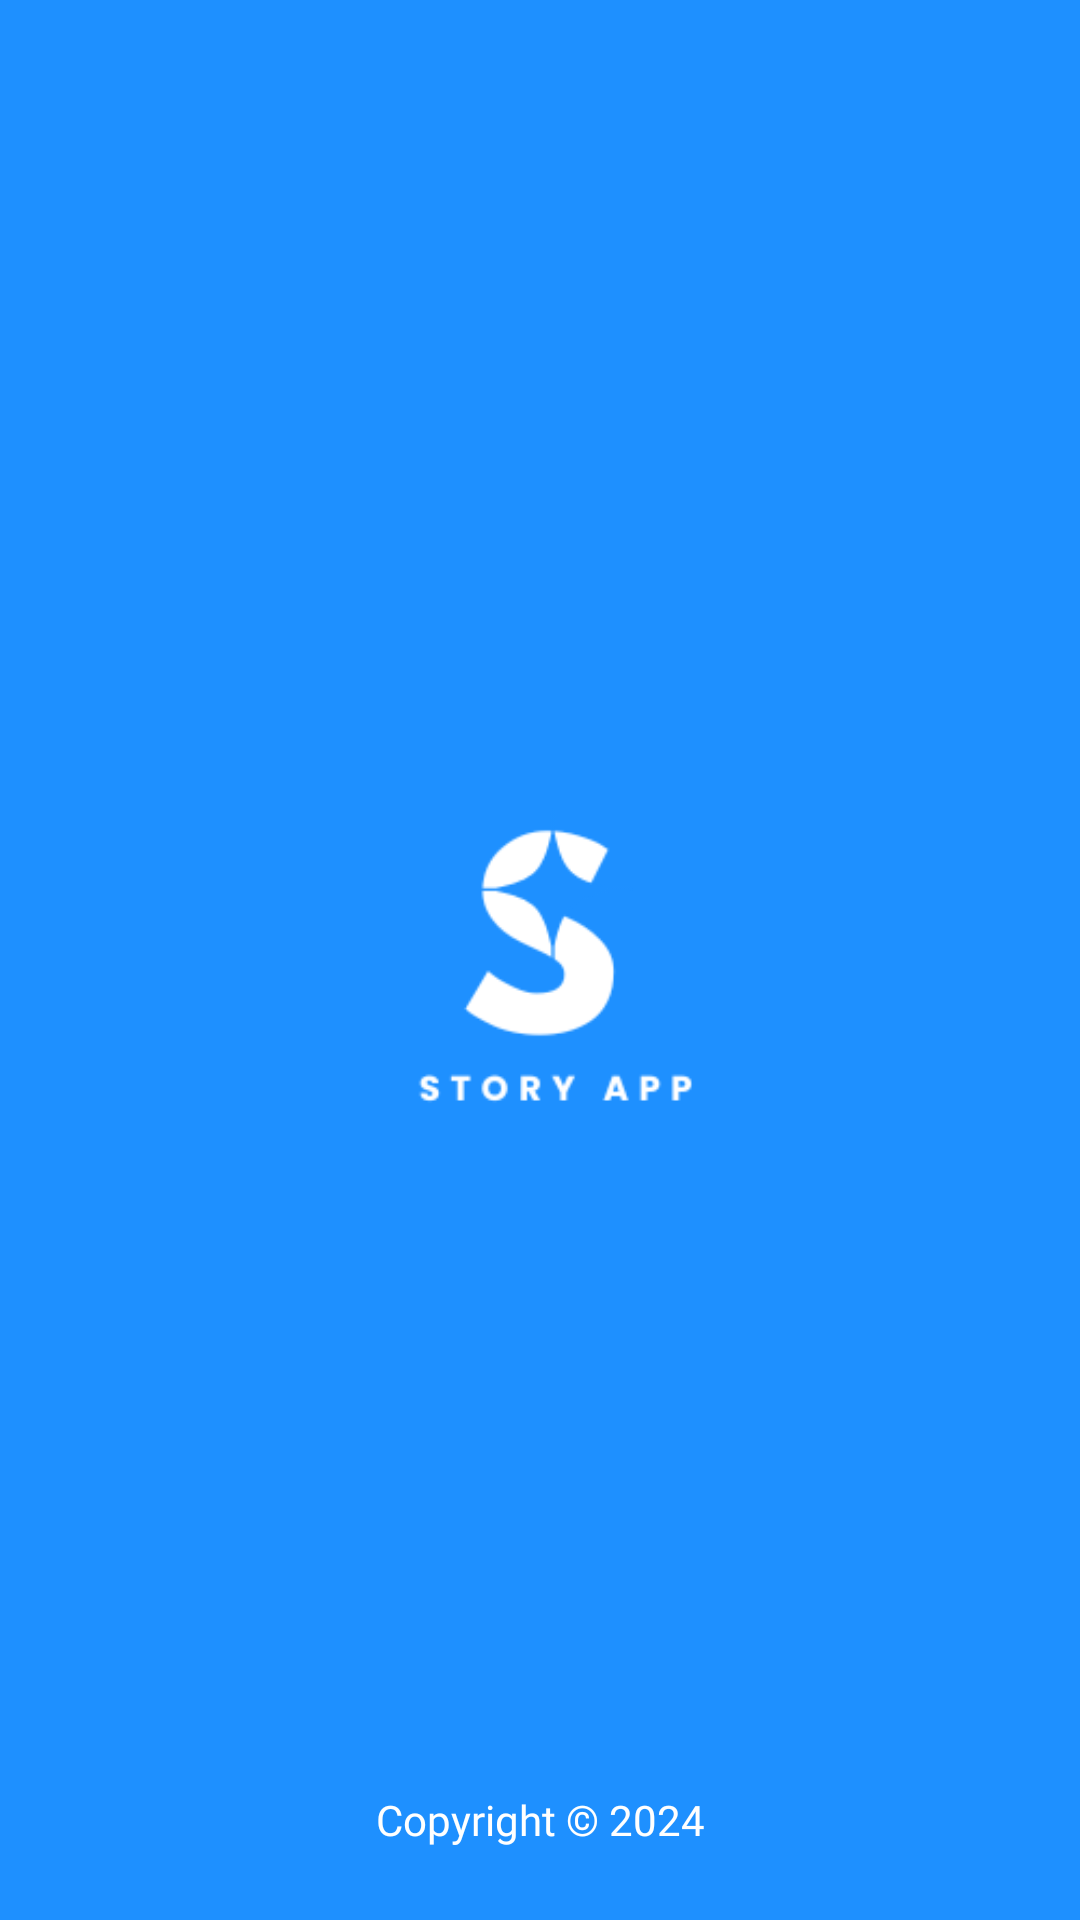

Produce the Android XML layout that renders to this screen, including the resource entries it uses.
<!-- AndroidManifest.xml: application theme Theme.Scan -->
<!-- res/layout/activity_splash.xml -->
<?xml version="1.0" encoding="utf-8"?>
<androidx.constraintlayout.widget.ConstraintLayout xmlns:android="http://schemas.android.com/apk/res/android"
    xmlns:app="http://schemas.android.com/apk/res-auto"
    xmlns:tools="http://schemas.android.com/tools"
    android:id="@+id/main"
    android:background="@color/blue"
    android:layout_width="match_parent"
    android:layout_height="match_parent"
    tools:context=".ui.onboarding.SplashScreenActivity">

    <TextView
        android:id="@+id/textView"
        android:layout_width="wrap_content"
        android:layout_height="wrap_content"
        android:layout_marginBottom="24dp"
        android:fontFamily="@font/poppins_bold"
        android:text="@string/copyright_2024"
        android:textColor="@color/white"
        android:textSize="14sp"
        app:layout_constraintBottom_toBottomOf="parent"
        app:layout_constraintEnd_toEndOf="parent"
        app:layout_constraintStart_toStartOf="parent" />

    <ImageView
        android:id="@+id/imageView"
        android:layout_width="wrap_content"
        android:layout_height="wrap_content"
        android:contentDescription="@string/app_name"
        app:layout_constraintBottom_toBottomOf="parent"
        app:layout_constraintEnd_toEndOf="parent"
        app:layout_constraintStart_toStartOf="parent"
        app:layout_constraintTop_toTopOf="parent"
        app:srcCompat="@drawable/story_app"
        tools:ignore="MissingConstraints" />
</androidx.constraintlayout.widget.ConstraintLayout>
<!-- resources referenced by this layout -->
<resources>
  <color name="blue">#1E90FF</color>
  <color name="white">#FFFFFFFF</color>
  <!-- drawable story_app: png bitmap (drawable, 7792 bytes) -->
  <string name="app_name">StoryApp</string>
  <string name="copyright_2024">Copyright © 2024</string>
  <style name="Theme.Scan" parent="Base.Theme.Scan" />
  <style name="Base.Theme.Scan" parent="Theme.Material3.DayNight">
          
          
      </style>
</resources>
